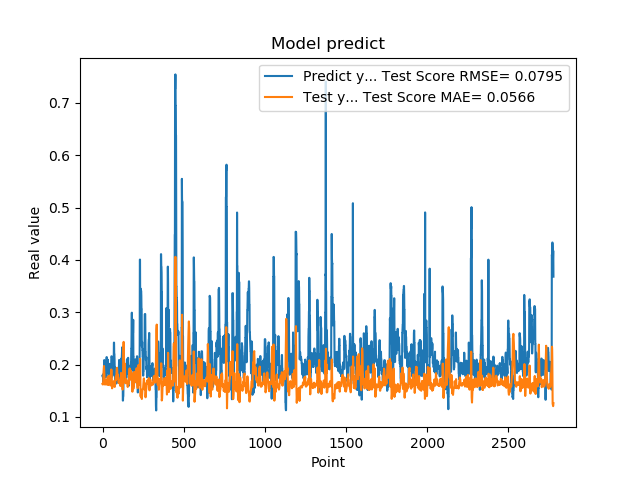

Source data for this figure (header and first rows):
1.779100298881530762e-01, 1.635472867938440322e-01
1.779100298881530762e-01, 1.640617874913854468e-01
1.810636967420578003e-01, 1.618027421333020355e-01
1.810636967420578003e-01, 1.630103653987709234e-01
1.680064052343368530e-01, 1.639281076540068660e-01
1.635809391736984530e-01, 1.769947605490777842e-01
1.635809391736984530e-01, 1.833350954069926653e-01
1.706920862197875977e-01, 1.901981246163580719e-01
1.706920862197875977e-01, 1.937235218485221788e-01
1.916799396276473999e-01, 1.972644791602173875e-01
2.085516005754470825e-01, 1.878594529402722313e-01
2.085516005754470825e-01, 1.820019006575808729e-01
2.058236002922058105e-01, 1.750958132736967765e-01
2.058236002922058105e-01, 1.695148075547925903e-01
1.828240007162094116e-01, 1.630481434872920743e-01
1.857409924268722534e-01, 1.617694415691917909e-01
1.857409924268722534e-01, 1.621523310185735423e-01
1.775099337100982666e-01, 1.623959420424144207e-01
1.775099337100982666e-01, 1.657566616848827334e-01
1.752161234617232999e-01, 1.679913175531157765e-01
1.971126049757004062e-01, 1.695747815077993936e-01
1.971126049757004062e-01, 1.699600666070420485e-01
1.845117062330246249e-01, 1.704830471911137069e-01
1.845117062330246249e-01, 1.676662606747060247e-01
1.984785944223403931e-01, 1.643064670796754168e-01
2.143009155988692960e-01, 1.618950557654222355e-01
2.143009155988692960e-01, 1.653823074229910650e-01
1.841159015893935880e-01, 1.664068384726971883e-01
1.841159015893935880e-01, 1.665569313701362741e-01
2.104043960571289062e-01, 1.666928599117435128e-01
2.032361328601836881e-01, 1.680167782377551822e-01
2.032361328601836881e-01, 1.734684194598400397e-01
2.088565975427627841e-01, 1.768097551165096204e-01
2.088565975427627841e-01, 1.690990958902487129e-01
1.960448026657104492e-01, 1.609717940185824703e-01
1.900728046894073209e-01, 1.614041281597603794e-01
1.900728046894073209e-01, 1.612707873235806055e-01
1.658952832221984863e-01, 1.622618134944772417e-01
1.658952832221984863e-01, 1.687703150320332690e-01
1.872539073228836337e-01, 1.746607808663658279e-01
1.852532625198364535e-01, 1.758488049286725252e-01
1.852532625198364535e-01, 1.775648790464832150e-01
1.799222826957702359e-01, 1.791068167323885130e-01
1.799222826957702359e-01, 1.735237226738101657e-01
2.012764066457748136e-01, 1.668916405455996843e-01
1.978618204593658725e-01, 1.716087577671066011e-01
1.978618204593658725e-01, 1.694424023074873054e-01
1.950792670249938965e-01, 1.657855677889516488e-01
1.950792670249938965e-01, 1.628434773526237500e-01
1.711323857307434082e-01, 1.600085881198654303e-01
1.623787879943847379e-01, 1.617551551268409937e-01
1.623787879943847379e-01, 1.693736694744952531e-01
1.677809953689575195e-01, 1.779430488165664459e-01
1.677809953689575195e-01, 1.840071161637520658e-01
2.059821039438247958e-01, 1.906676034003179088e-01
2.158481031656265259e-01, 1.884039464280702902e-01
2.158481031656265259e-01, 1.803687996166861707e-01
2.141157686710357111e-01, 1.703614356537638264e-01
2.141157686710357111e-01, 1.626097486788998514e-01
1.768843084573745450e-01, 1.546312025196823481e-01
1.967563778162002563e-01, 1.581022594906551504e-01
... 2,719 more rows
